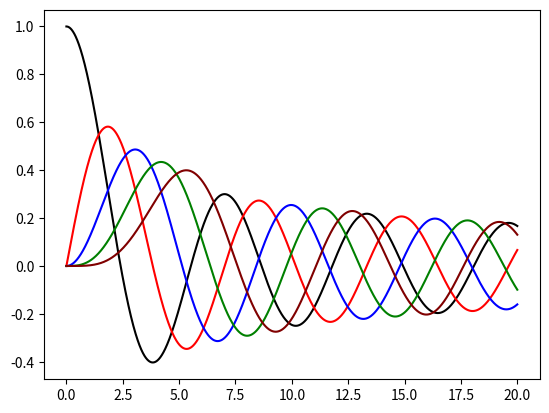

The matplotlib source for this figure:
import numpy as np
import matplotlib.pyplot as plt
import scipy.special.cython_special
x=np.linspace(0.,20.,2000)
y0 = scipy.special.jn(0,x)
y1 = scipy.special.jn(1,x)
y2 = scipy.special.jn(2,x)
y3 = scipy.special.jn(3,x)
y4 = scipy.special.jn(4,x)
fig, ax = plt.subplots()
ax.plot(x,y0,color='black')
ax.plot(x,y1,color='red')
ax.plot(x,y2,color='blue')
ax.plot(x,y3,color='green')
ax.plot(x,y4,color='maroon')
plt.show()
